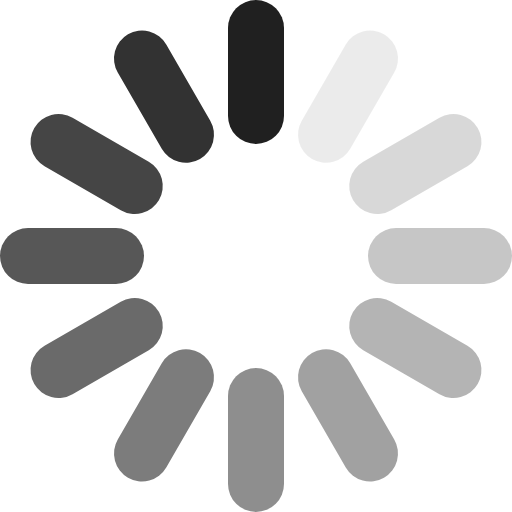
t = 0.00 s
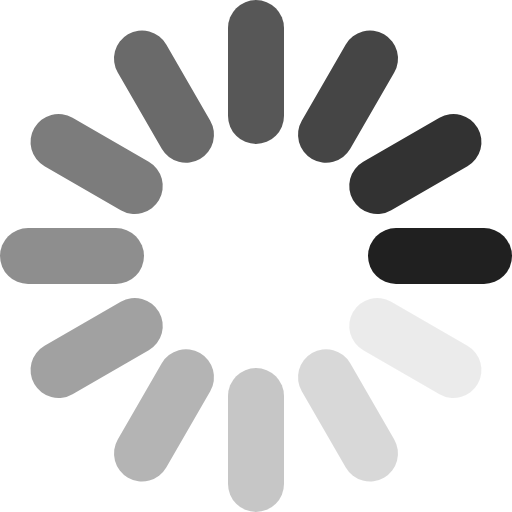
t = 0.25 s
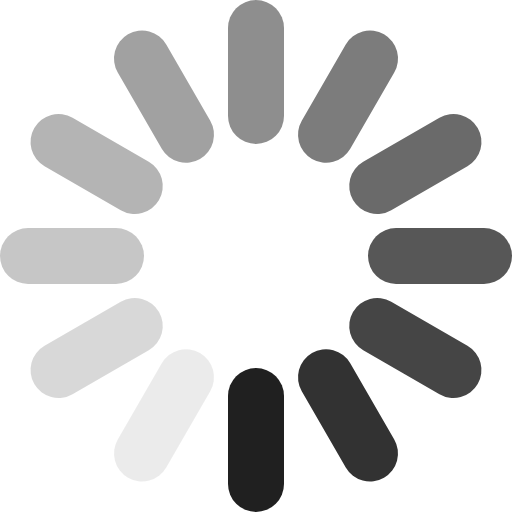
t = 0.50 s
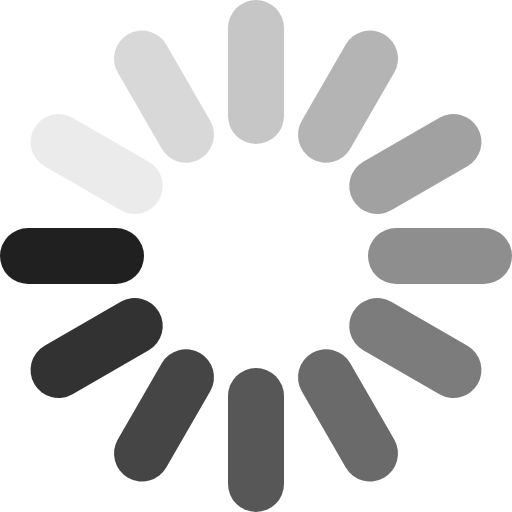
t = 0.75 s

The animated SVG that drew these frames (rendered in a browser with its animation timeline set to each time). Animation: 12 SMIL elements (animate=12); one cycle of 1.00 s, repeats indefinitely.

<svg xmlns="http://www.w3.org/2000/svg" width="256" height="256" viewBox="0 0 256 256"><g transform="translate(128, 128)" stroke="#202020" stroke-linecap="round" stroke-width="28"><line x1="0" y1="-114" x2="0" y2="-70" transform="rotate(0)" opacity="1"><animate attributeName="opacity" from="1" to="0" begin="0s" dur="1s" repeatCount="indefinite"></animate></line><line x1="0" y1="-114" x2="0" y2="-70" transform="rotate(30)" opacity="0.083333"><animate attributeName="opacity" from="1" to="0" begin="-0.916667s" dur="1s" repeatCount="indefinite"></animate></line><line x1="0" y1="-114" x2="0" y2="-70" transform="rotate(60)" opacity="0.166667"><animate attributeName="opacity" from="1" to="0" begin="-0.833333s" dur="1s" repeatCount="indefinite"></animate></line><line x1="0" y1="-114" x2="0" y2="-70" transform="rotate(90)" opacity="0.25"><animate attributeName="opacity" from="1" to="0" begin="-0.75s" dur="1s" repeatCount="indefinite"></animate></line><line x1="0" y1="-114" x2="0" y2="-70" transform="rotate(120)" opacity="0.333333"><animate attributeName="opacity" from="1" to="0" begin="-0.666667s" dur="1s" repeatCount="indefinite"></animate></line><line x1="0" y1="-114" x2="0" y2="-70" transform="rotate(150)" opacity="0.416667"><animate attributeName="opacity" from="1" to="0" begin="-0.583333s" dur="1s" repeatCount="indefinite"></animate></line><line x1="0" y1="-114" x2="0" y2="-70" transform="rotate(180)" opacity="0.5"><animate attributeName="opacity" from="1" to="0" begin="-0.5s" dur="1s" repeatCount="indefinite"></animate></line><line x1="0" y1="-114" x2="0" y2="-70" transform="rotate(210)" opacity="0.583333"><animate attributeName="opacity" from="1" to="0" begin="-0.416667" dur="1s" repeatCount="indefinite"></animate></line><line x1="0" y1="-114" x2="0" y2="-70" transform="rotate(240)" opacity="0.666667"><animate attributeName="opacity" from="1" to="0" begin="-0.333333s" dur="1s" repeatCount="indefinite"></animate></line><line x1="0" y1="-114" x2="0" y2="-70" transform="rotate(270)" opacity="0.75"><animate attributeName="opacity" from="1" to="0" begin="-0.25s" dur="1s" repeatCount="indefinite"></animate></line><line x1="0" y1="-114" x2="0" y2="-70" transform="rotate(300)" opacity="0.833333"><animate attributeName="opacity" from="1" to="0" begin="-0.166667s" dur="1s" repeatCount="indefinite"></animate></line><line x1="0" y1="-114" x2="0" y2="-70" transform="rotate(330)" opacity="0.916667"><animate attributeName="opacity" from="1" to="0" begin="-0.083333" dur="1s" repeatCount="indefinite"></animate></line></g></svg>
